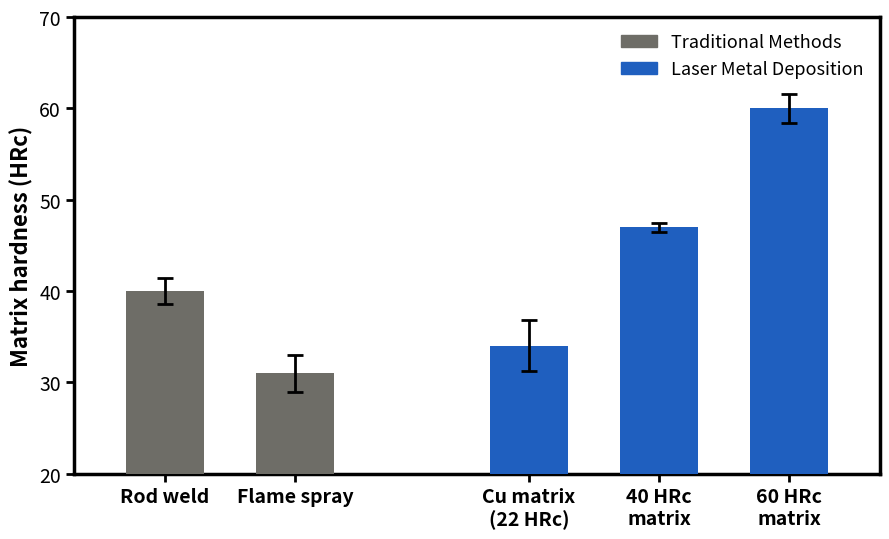

Reproduce this figure in Python.
import matplotlib.pyplot as plt
import matplotlib.patches as mpatches
import numpy as np

# ── tunable parameters ──────────────────────────────────────────────────────
FIGSIZE = (9, 5.5)   # bigger figure
Y_MIN, Y_MAX = 20, 70
BAR_WIDTH = 0.6
GROUP_GAP = 0.8
TRADITIONAL_COLOR = "#6e6d67"   # slightly darker gray
LASER_COLOR = "#1f5fbf"         # darker blue for contrast
ERROR_COLOR = "black"
ERROR_CAPSIZE = 6
ERROR_LW = 2.0
DPI = 200
# ────────────────────────────────────────────────────────────────────────────

# data
traditional = {
    "labels": ["Rod weld", "Flame spray"],
    "hardness": [40, 31],
    "std": [1.4, 2.0],
}
laser = {
    "labels": ["Cu matrix\n(22 HRc)", "40 HRc\nmatrix", "60 HRc\nmatrix"],
    "hardness": [34, 47, 60],
    "std": [2.8, 0.5, 1.6],
}

# x positions
n_trad = len(traditional["labels"])
n_laser = len(laser["labels"])
x_trad = np.arange(n_trad, dtype=float)
x_laser = np.arange(n_laser, dtype=float) + n_trad + GROUP_GAP

fig, ax = plt.subplots(figsize=FIGSIZE)

# bars
ax.bar(x_trad, traditional["hardness"], width=BAR_WIDTH,
       color=TRADITIONAL_COLOR, yerr=traditional["std"],
       error_kw=dict(ecolor=ERROR_COLOR, capsize=ERROR_CAPSIZE,
                     lw=ERROR_LW, capthick=ERROR_LW),
       zorder=3)

ax.bar(x_laser, laser["hardness"], width=BAR_WIDTH,
       color=LASER_COLOR, yerr=laser["std"],
       error_kw=dict(ecolor=ERROR_COLOR, capsize=ERROR_CAPSIZE,
                     lw=ERROR_LW, capthick=ERROR_LW),
       zorder=3)

# axes
all_x = np.concatenate([x_trad, x_laser])
all_labels = traditional["labels"] + laser["labels"]
ax.set_xticks(all_x)
ax.set_xticklabels(all_labels, fontsize=14, fontweight='bold')
ax.set_ylim(Y_MIN, Y_MAX)
ax.set_ylabel("Matrix hardness (HRc)", fontsize=16, fontweight='bold')
ax.set_xlim(-0.7, x_laser[-1] + 0.7)

# REMOVE GRIDLINES
ax.grid(False)

# THICK BLACK BORDER (all spines visible)
for spine in ax.spines.values():
    spine.set_visible(True)
    spine.set_linewidth(2.5)
    spine.set_color("black")

# BOLD, LARGE TICKS
ax.tick_params(axis='both',
               which='major',
               labelsize=14,
               width=2,
               length=6,
               color='black')

# legend (bigger + bold)
legend_handles = [
    mpatches.Patch(color=TRADITIONAL_COLOR, label="Traditional Methods"),
    mpatches.Patch(color=LASER_COLOR, label="Laser Metal Deposition"),
]
ax.legend(handles=legend_handles,
          fontsize=13,
          frameon=False)

plt.tight_layout()
plt.savefig("hardness_chart.png", dpi=DPI, bbox_inches="tight")
plt.show()
